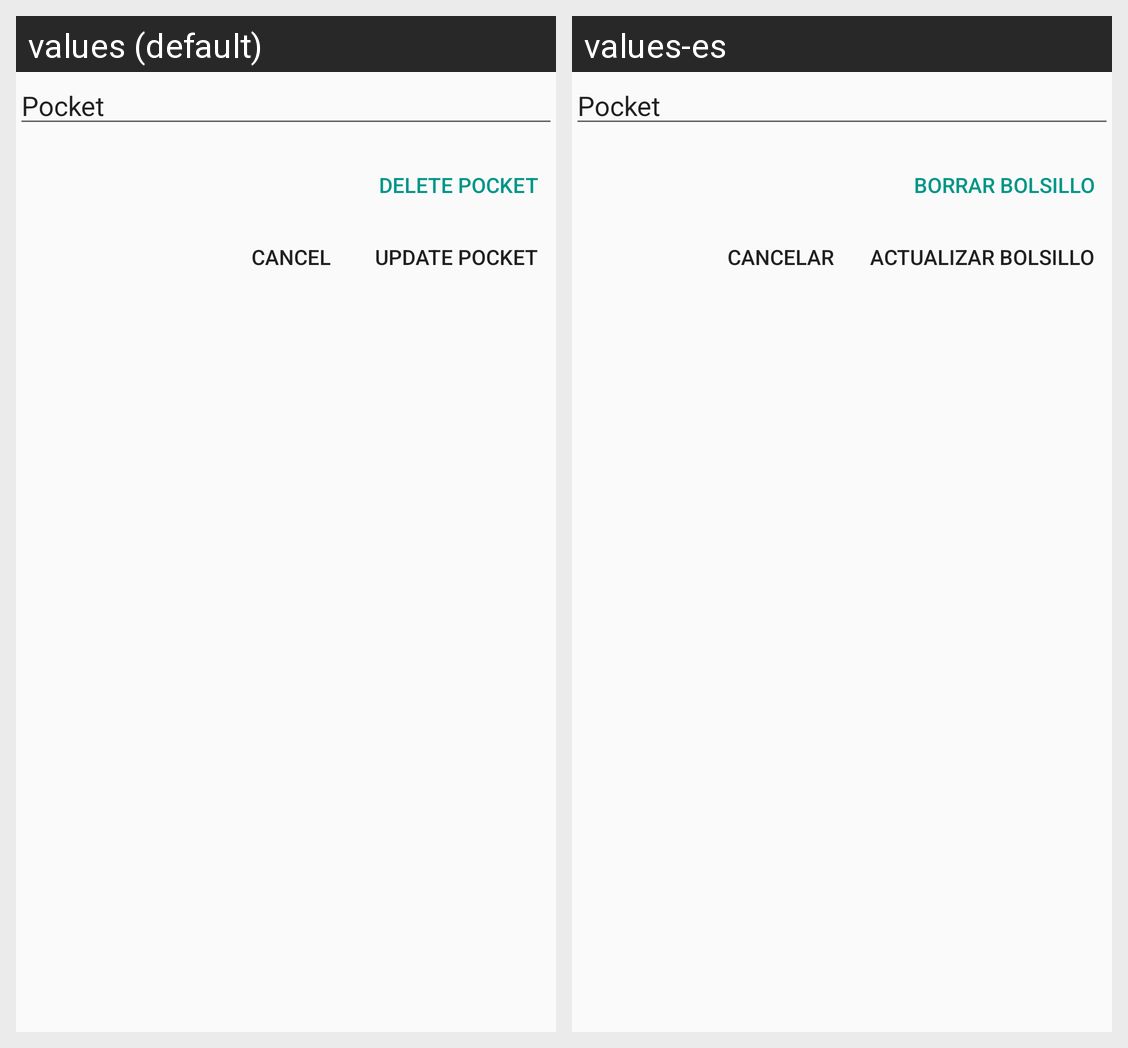

The same Android screen rendered under two of its app's locales, left to right. List the strings drawn on it with the default value and each locale's translation.
Android screen res/layout/update_pocket_layout.xml rendered under 2 locales, left to right: values (default), values-es. Device: Nexus 5 (rendered at 1080×1920; each locale shown at half size, 540×960, under a caption strip naming it); theme AppTheme.
Strings drawn on this screen, with the default value and each locale's value (text and hints the layout hard-codes, and strings that could not be matched under every locale, appear in the picture but are not listed):

delete_pocket
  values: Delete pocket
  values-es: Borrar bolsillo

cancel_button
  values: Cancel
  values-es: Cancelar

update_pocket
  values: Update pocket
  values-es: Actualizar bolsillo
